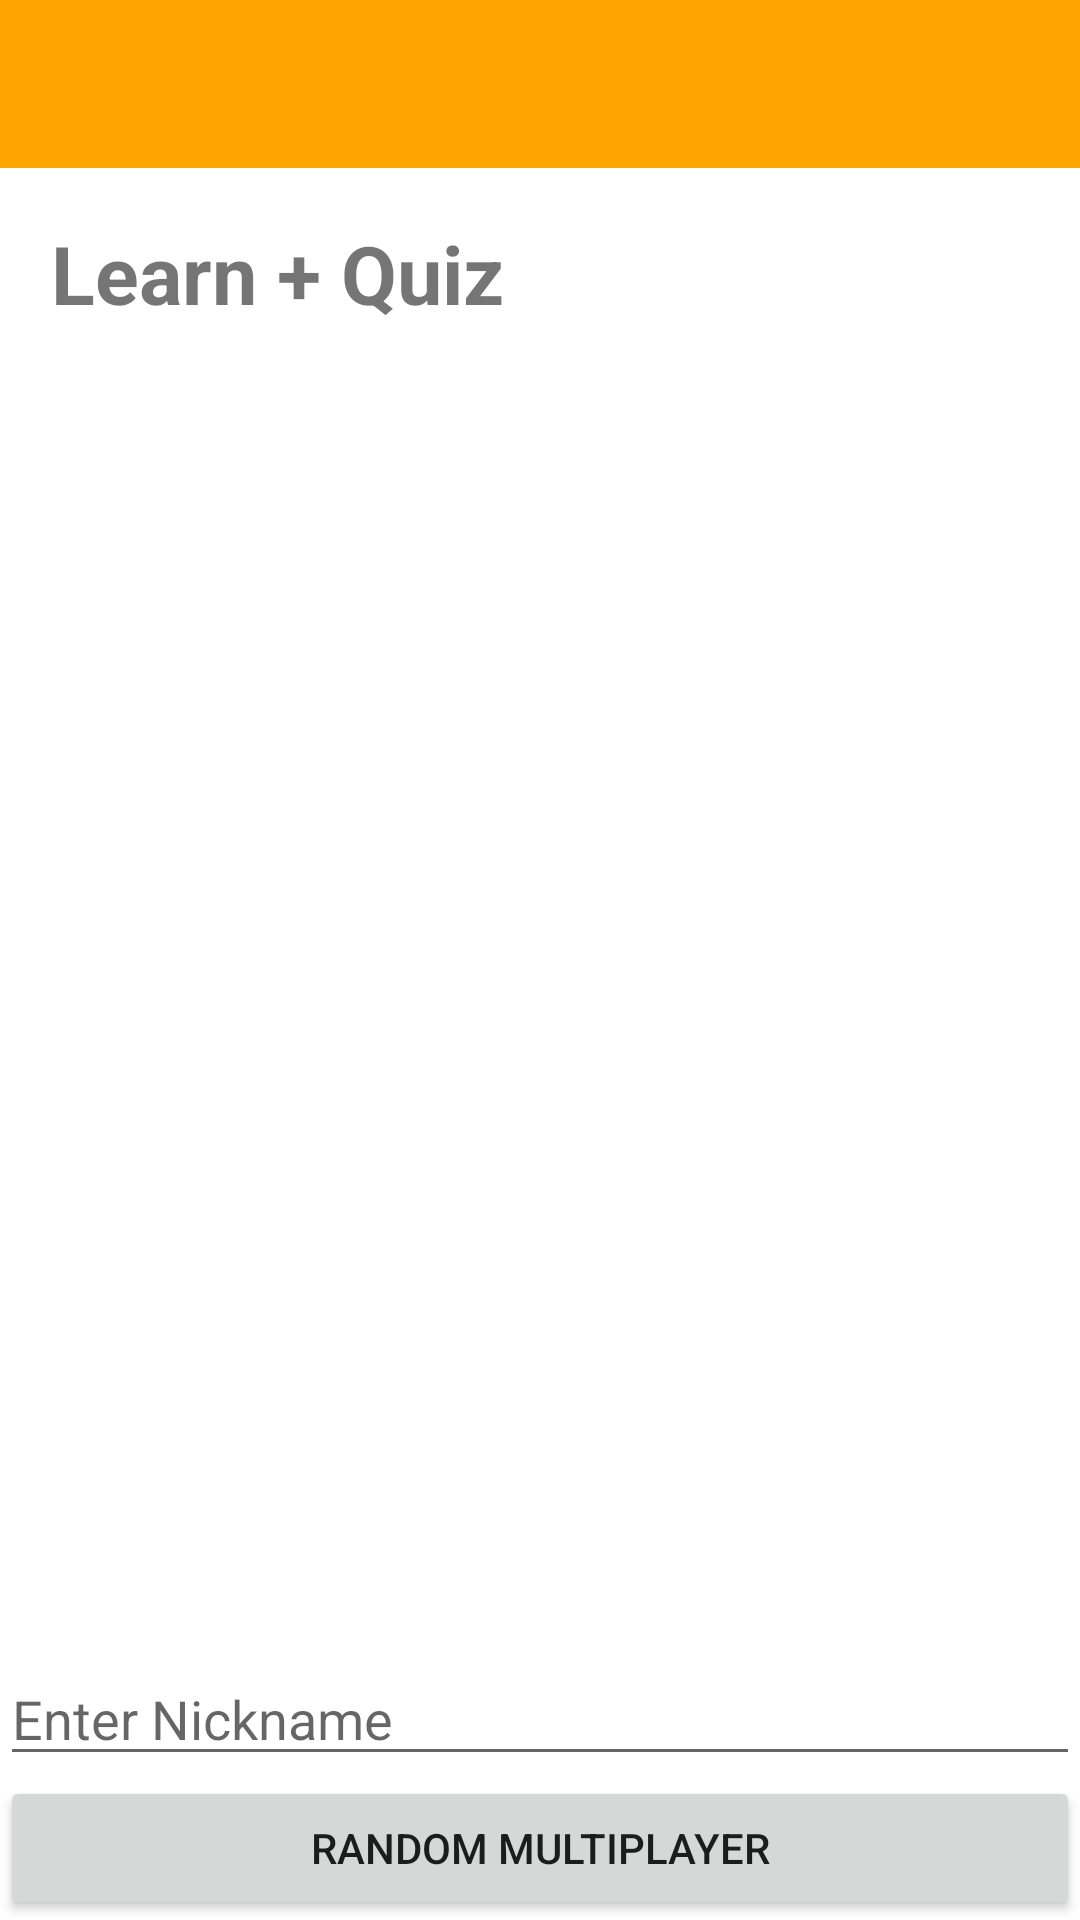

Here is an Android app screen rendered from its layout file. Give the layout XML and the strings, colors and styles it references.
<!-- AndroidManifest.xml: application theme Theme.MultiDialect -->
<!-- res/layout/activity_options.xml -->
<?xml version="1.0" encoding="utf-8"?>
<LinearLayout xmlns:android="http://schemas.android.com/apk/res/android"
    xmlns:app="http://schemas.android.com/apk/res-auto"
    xmlns:tools="http://schemas.android.com/tools"
    android:layout_width="match_parent"
    android:layout_height="match_parent"
    tools:context=".OptionsAct"
    android:orientation='vertical'>

    <androidx.appcompat.widget.Toolbar
        android:id="@+id/optionsBar"
        android:layout_width="match_parent"
        android:layout_height="?attr/actionBarSize"
        android:background="#FFA500"
        >
    </androidx.appcompat.widget.Toolbar>

    <TextView
        android:layout_width="match_parent"
        android:layout_height="wrap_content"
        android:padding="17dp"
        android:text="Learn + Quiz"
        android:textSize="27sp"
        android:textStyle="bold" />

    <GridView
        android:layout_width="match_parent"
        android:id="@+id/options_views"
        android:layout_height="0dp"
        android:layout_weight="1"
        android:horizontalSpacing="17dp"
        android:columnWidth="100dp"
        android:gravity="center"
        android:verticalSpacing="17dp"
        android:padding="17dp"
        android:numColumns="auto_fit"
        />

    <EditText
        android:id="@+id/playName"
        android:ems="10"
        android:layout_height="wrap_content"
        android:layout_width="match_parent"
        android:inputType="textPersonName"
        android:hint="Enter Nickname" />

    <Button
        android:id="@+id/Invite"
        android:layout_width="match_parent"
        android:layout_height="wrap_content"
        android:text="Random Multiplayer" />

</LinearLayout>
<!-- resources referenced by this layout -->
<resources>
  <style name="Theme.MultiDialect" parent="Theme.MaterialComponents.DayNight.NoActionBar">
          
          <item name="colorPrimary">@color/purple_500</item>
          <item name="colorPrimaryVariant">@color/purple_700</item>
          <item name="colorOnPrimary">@color/white</item>
          
          <item name="colorSecondary">@color/teal_200</item>
          <item name="colorSecondaryVariant">@color/teal_700</item>
          <item name="colorOnSecondary">@color/black</item>
          
          <item name="android:statusBarColor" tools:targetApi="l">?attr/colorPrimaryVariant</item>
          
      </style>
  <!-- not gathered from this repository: default colours our renderer supplied (Android Studio template values) -->
  <color name="purple_500">#FF6200EE</color>
  <color name="purple_700">#FF3700B3</color>
  <color name="teal_200">#FF03DAC5</color>
  <color name="teal_700">#FF018786</color>
  <color name="black">#FF000000</color>
  <color name="white">#FFFFFFFF</color>
</resources>
